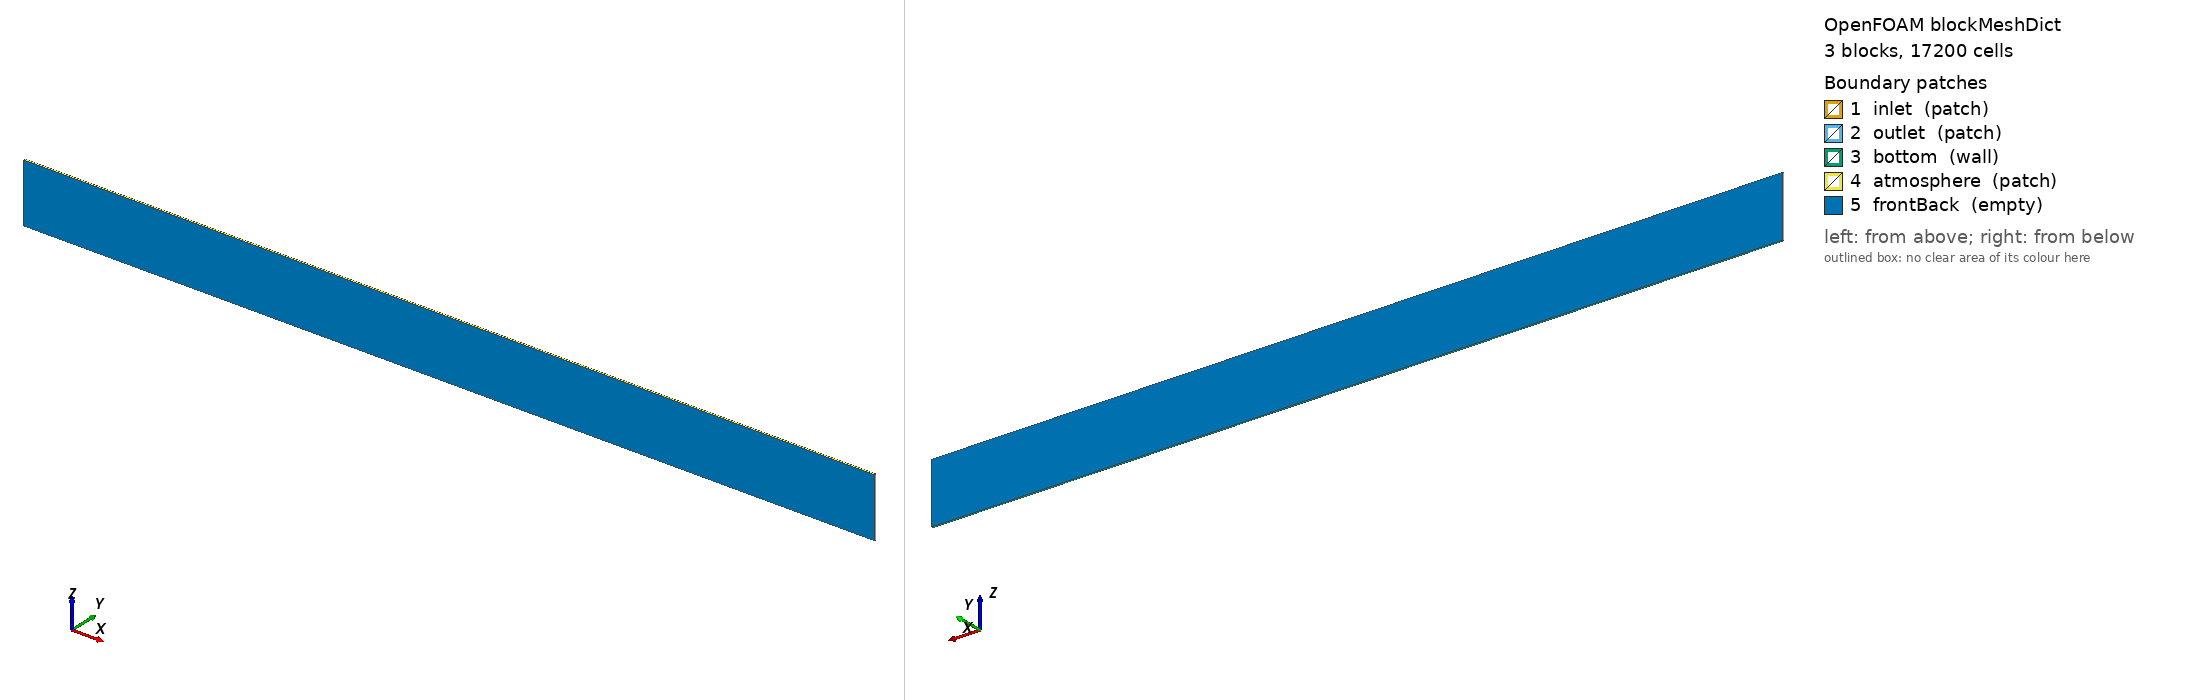

OpenFOAM case: the mesh blockMesh builds from blockMeshDict, 3 block(s), 17200 cells. Boundary patches (legend numbers): 1 inlet (patch), 2 outlet (patch), 3 bottom (wall), 4 atmosphere (patch), 5 frontBack (empty). Left view from above one corner, right view from below the opposite corner. Boundary conditions: 0 field file(s) under 0/; 0 of 5 drawn patches have an entry in a shipped field file.

=== system/blockMeshDict ===
/*--------------------------------*- C++ -*----------------------------------*\
| =========                 |                                                 |
| \\      /  F ield         | OpenFOAM: The Open Source CFD Toolbox           |
|  \\    /   O peration     | Version:  v2506                                 |
|   \\  /    A nd           | Website:  www.openfoam.com                      |
|    \\/     M anipulation  |                                                 |
\*---------------------------------------------------------------------------*/
FoamFile
{
    version     2.0;
    format      ascii;
    class       dictionary;
    location    "system";
    object      blockMeshDict;
}
// * * * * * * * * * * * * * * * * * * * * * * * * * * * * * * * * * * * * * //

// 2D numerical wave flume, Day 1
//   x: 0 .. 18 m   inlet relaxation zone 0..3, outlet zone 12..18
//   z: -0.4 .. 0.3 m, still water level z = 0, depth 0.4 m (as Day 2)
//   dx = 0.025 m, dz = 0.01 m in the free-surface band -0.15 .. 0.15

scale 1;

x0   0;   x1  10;     // CFD x = HOS x - 4  (HOS x = 4 .. 14 m)
y0  -0.01; y1  0.01;
z0  -0.4; z1  -0.15; z2  0.15; z3  0.3;

nx   400;
nz0    7;   // bottom layer  (dz = 0.036)
nz1   30;   // surface band  (dz = 0.01)
nz2    6;   // air           (dz = 0.025)

vertices
(
    ($x0 $y0 $z0) ($x1 $y0 $z0) ($x1 $y1 $z0) ($x0 $y1 $z0)
    ($x0 $y0 $z1) ($x1 $y0 $z1) ($x1 $y1 $z1) ($x0 $y1 $z1)
    ($x0 $y0 $z2) ($x1 $y0 $z2) ($x1 $y1 $z2) ($x0 $y1 $z2)
    ($x0 $y0 $z3) ($x1 $y0 $z3) ($x1 $y1 $z3) ($x0 $y1 $z3)
);

blocks
(
    hex ( 0  1  2  3  4  5  6  7) ($nx 1 $nz0) simpleGrading (1 1 1)
    hex ( 4  5  6  7  8  9 10 11) ($nx 1 $nz1) simpleGrading (1 1 1)
    hex ( 8  9 10 11 12 13 14 15) ($nx 1 $nz2) simpleGrading (1 1 1)
);

boundary
(
    inlet
    {
        type patch;
        faces ((0 4 7 3) (4 8 11 7) (8 12 15 11));
    }
    outlet
    {
        type patch;
        faces ((1 2 6 5) (5 6 10 9) (9 10 14 13));
    }
    bottom
    {
        type wall;
        faces ((0 3 2 1));
    }
    atmosphere
    {
        type patch;
        faces ((12 13 14 15));
    }
    frontBack
    {
        type empty;
        faces
        (
            (0 1 5 4) (4 5 9 8) (8 9 13 12)
            (3 7 6 2) (7 11 10 6) (11 15 14 10)
        );
    }
);

// ************************************************************************* //
